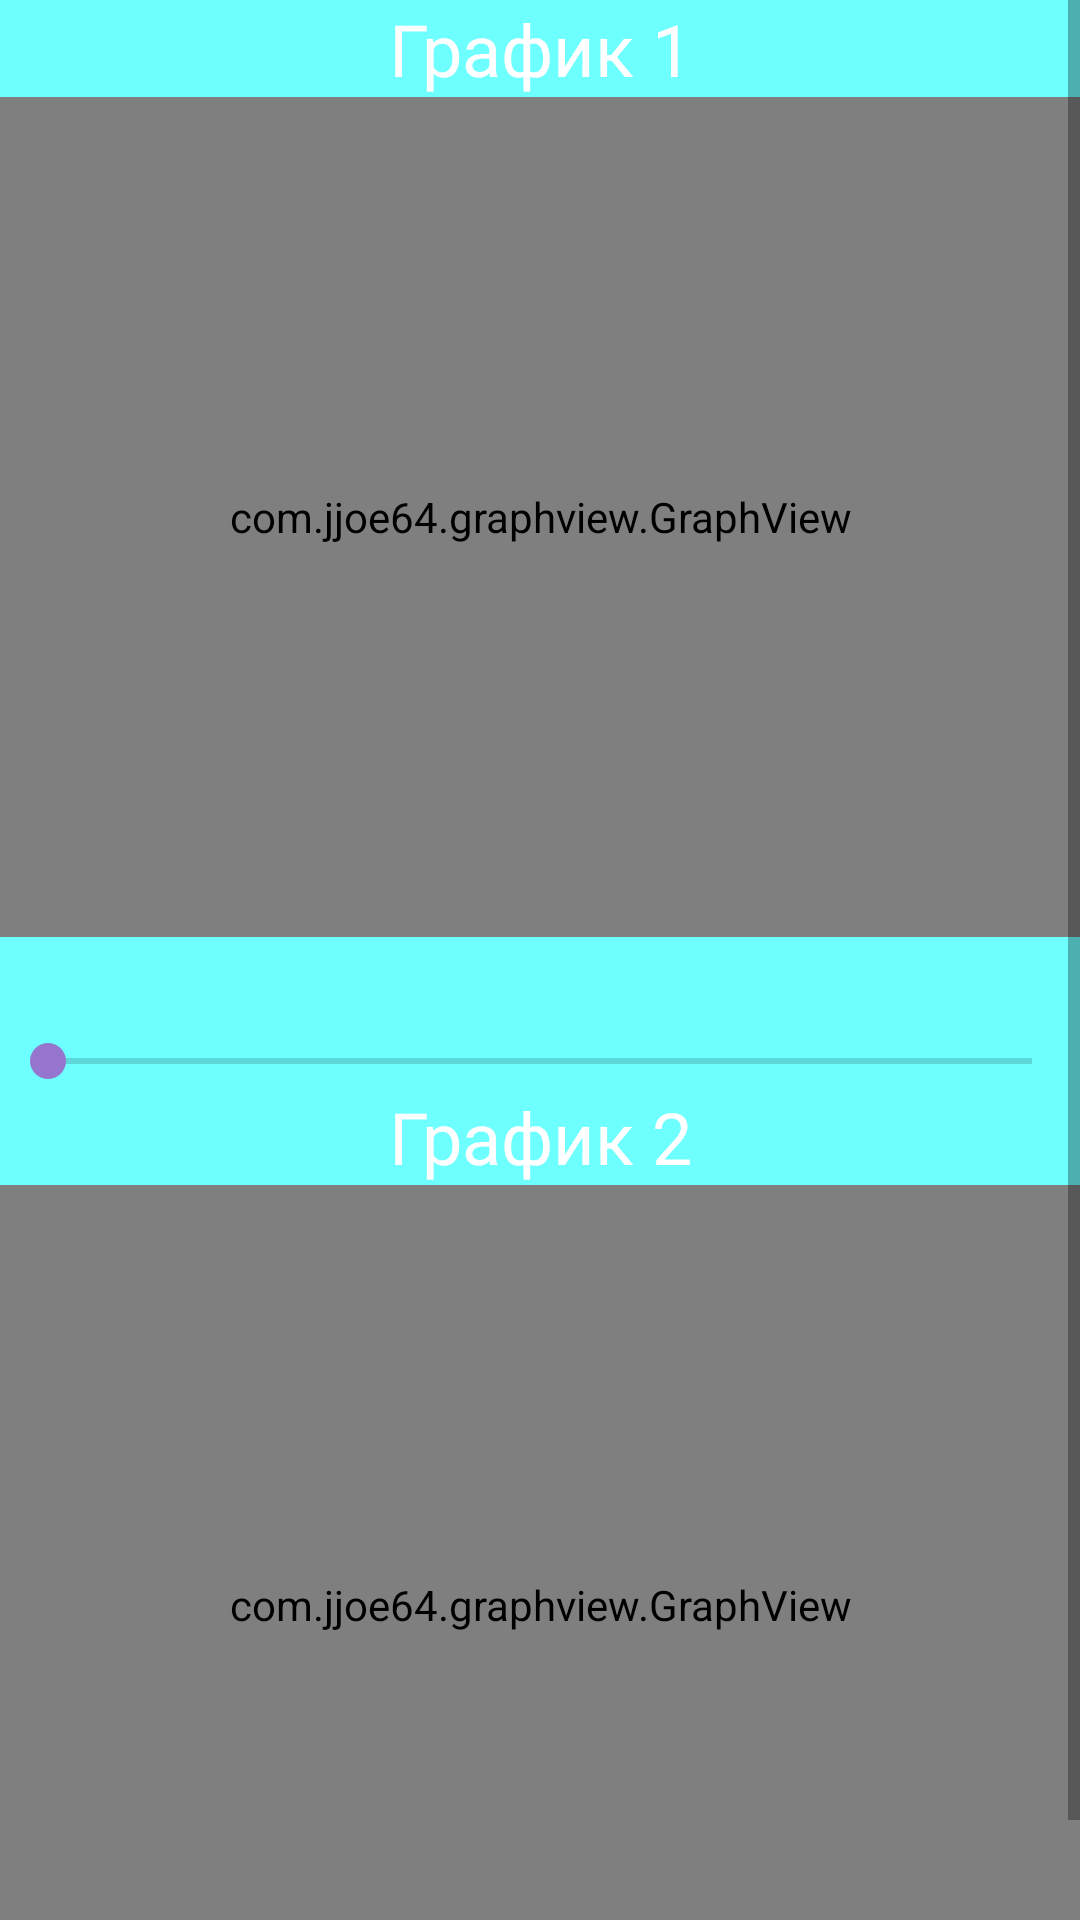

Android layout source for this screen:
<!-- AndroidManifest.xml: application theme AppTheme -->
<!-- res/layout/fragment_kotelnikov.xml -->
<?xml version="1.0" encoding="utf-8"?>
<ScrollView
    xmlns:android="http://schemas.android.com/apk/res/android"
    android:orientation="vertical"
    android:layout_width="match_parent"
    android:layout_height="match_parent"
    android:background="@color/colorPrimaryLight">
    <RelativeLayout
        android:layout_width="match_parent"
        android:layout_height="wrap_content">

        <TextView
            android:id="@+id/labelPlot1"
            android:layout_width="match_parent"
            android:layout_height="wrap_content"
            android:textSize="@dimen/bigText"
            android:textColor="@android:color/white"
            android:textAlignment="center"
            android:text="@string/labelPlot1"/>
        <com.jjoe64.graphview.GraphView
            android:id="@+id/plot1"
            android:layout_width="match_parent"
            android:layout_height="@dimen/heightPlot"
            android:layout_below="@id/labelPlot1"/>

        <TextView
            android:id="@+id/viewSeek"
            android:layout_width="match_parent"
            android:layout_height="wrap_content"
            android:layout_below="@id/plot1"
            android:textSize="@dimen/bigText"
            android:textColor="@android:color/white"
            android:textAlignment="center" />

        <SeekBar
            android:id="@+id/seek1"
            android:layout_width="match_parent"
            android:layout_height="wrap_content"
            android:layout_below="@id/viewSeek"/>

        <TextView
            android:id="@+id/labelPlot2"
            android:layout_width="match_parent"
            android:layout_height="wrap_content"
            android:layout_below="@id/seek1"
            android:textSize="@dimen/bigText"
            android:textColor="@android:color/white"
            android:textAlignment="center"
            android:text="@string/labelPlot2"/>
        <com.jjoe64.graphview.GraphView
            android:id="@+id/plot2"
            android:layout_width="match_parent"
            android:layout_height="@dimen/heightPlot"
            android:layout_below="@id/labelPlot2"/>


    </RelativeLayout>
</ScrollView>
<!-- resources referenced by this layout -->
<resources>
  <color name="colorPrimaryLight">#6eFFFF</color>
  <dimen name="bigText">24sp</dimen>
  <dimen name="heightPlot">280dp</dimen>
  <string name="labelPlot1">График 1</string>
  <string name="labelPlot2">График 2</string>
  <style name="AppTheme" parent="Theme.AppCompat.Light.NoActionBar">
          
          <item name="colorPrimary">@color/colorPrimary</item>
          <item name="colorPrimaryDark">@color/colorPrimaryDark</item>
          <item name="colorAccent">@color/colorAccent</item>
      </style>
  <color name="colorPrimary">#00e5FF</color>
  <color name="colorPrimaryDark">#00b2cc</color>
  <color name="colorAccent">#9575CD</color>
</resources>
